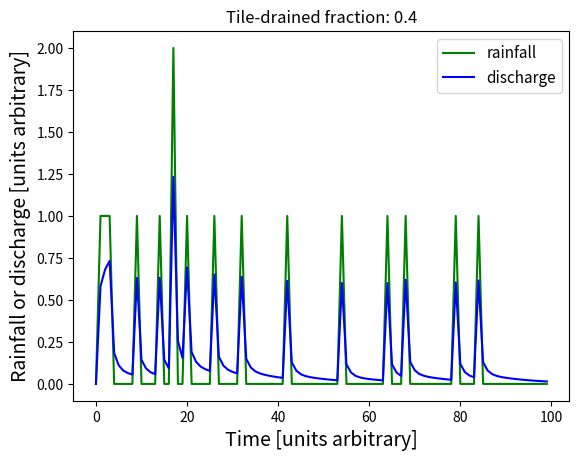

Generate this figure with matplotlib:
#! /usr/bin/env python

# Started by A. Wickert
# 25 July 2019

class reservoir(object):
    """
    Generic reservoir. Accepts new water (recharge), and sends it to other
    reservoirs and/or out of the system (discharge) at a rate that is 
    proportional to the amount of water held in the reservoir.
    """

    import numpy as np

    def __init__(self, t, Vmax=np.inf):
        self.Vwater = 0.
        self.Vmax = Vmax
        self.t_efold = t
        self.excess = 0.
        self.Vout = np.nan
    
    def recharge(self, V):
        if self.Vwater+V <= self.Vmax:
            excess = 0.
            self.Vwater += V
        if self.Vwater+V > self.Vmax:
            excess = self.Vwater+V - self.Vmax
            self.Vwater = self.Vmax
        self.excess += excess

    def discharge(self, dt):
        dV = self.Vwater * (1 - np.exp(-dt/self.t_efold))
        self.Vout = dV + self.excess
        self.Vwater -= dV
        self.excess = 0.


# Program below the class

import numpy as np
from numpy.random import poisson
from matplotlib import pyplot as plt
#plt.ion()

rain = poisson(.2, 100) # Convert to an import for real data

dt = 1. # day
        

# Change these parameters with an input file or script, eventually
# Arbitrary units; will be made real in an actual landscape
res_tile = reservoir(0.1, 0.)
res_surface = reservoir(1., 10.)
res_deep = reservoir(10., np.inf)

# Change this parameter with a script as well
f_tile = 0.4 # fraction of land surface covered in drain tile

# Partitioning -- thse should also be external parameters
f_tile_to_discharge = 0.9
f_surface_to_discharge = 0.5


Q = []
# This includes made-up rules about how much of the discharge from each
# bucket goes to the other buckets or to the discharge at the outlet.
# I also use arbitarry units
for ti in range(len(rain)):
    Qi = 0.
    # Tile 
    res_tile.recharge(f_tile * rain[ti])
    res_tile.discharge(dt)
    Qi += f_tile_to_discharge * res_tile.Vout
    # Surface
    res_surface.recharge( (1.-f_tile) * rain[ti] + 
                          (1. - f_tile_to_discharge) * res_tile.Vout )
    res_surface.discharge(dt)
    Qi += f_surface_to_discharge * res_surface.Vout
    # Deep
    res_deep.recharge( (1. - f_surface_to_discharge) * res_surface.Vout )
    res_deep.discharge(dt)
    Qi += res_deep.Vout
    # time series
    Q.append(Qi)
    Qi = 0

plt.figure()
plt.plot(rain, 'g', label='rainfall')
plt.plot(Q, 'b', label='discharge')
plt.legend(fontsize=11)
plt.title('Tile-drained fraction: '+'%.1f' %f_tile)
plt.ylabel('Rainfall or discharge [units arbitrary]', fontsize=14)
plt.xlabel('Time [units arbitrary]', fontsize=14)
#plt.savefig('TDF-'+'%.1f' %f_tile+'.png')
plt.show()

